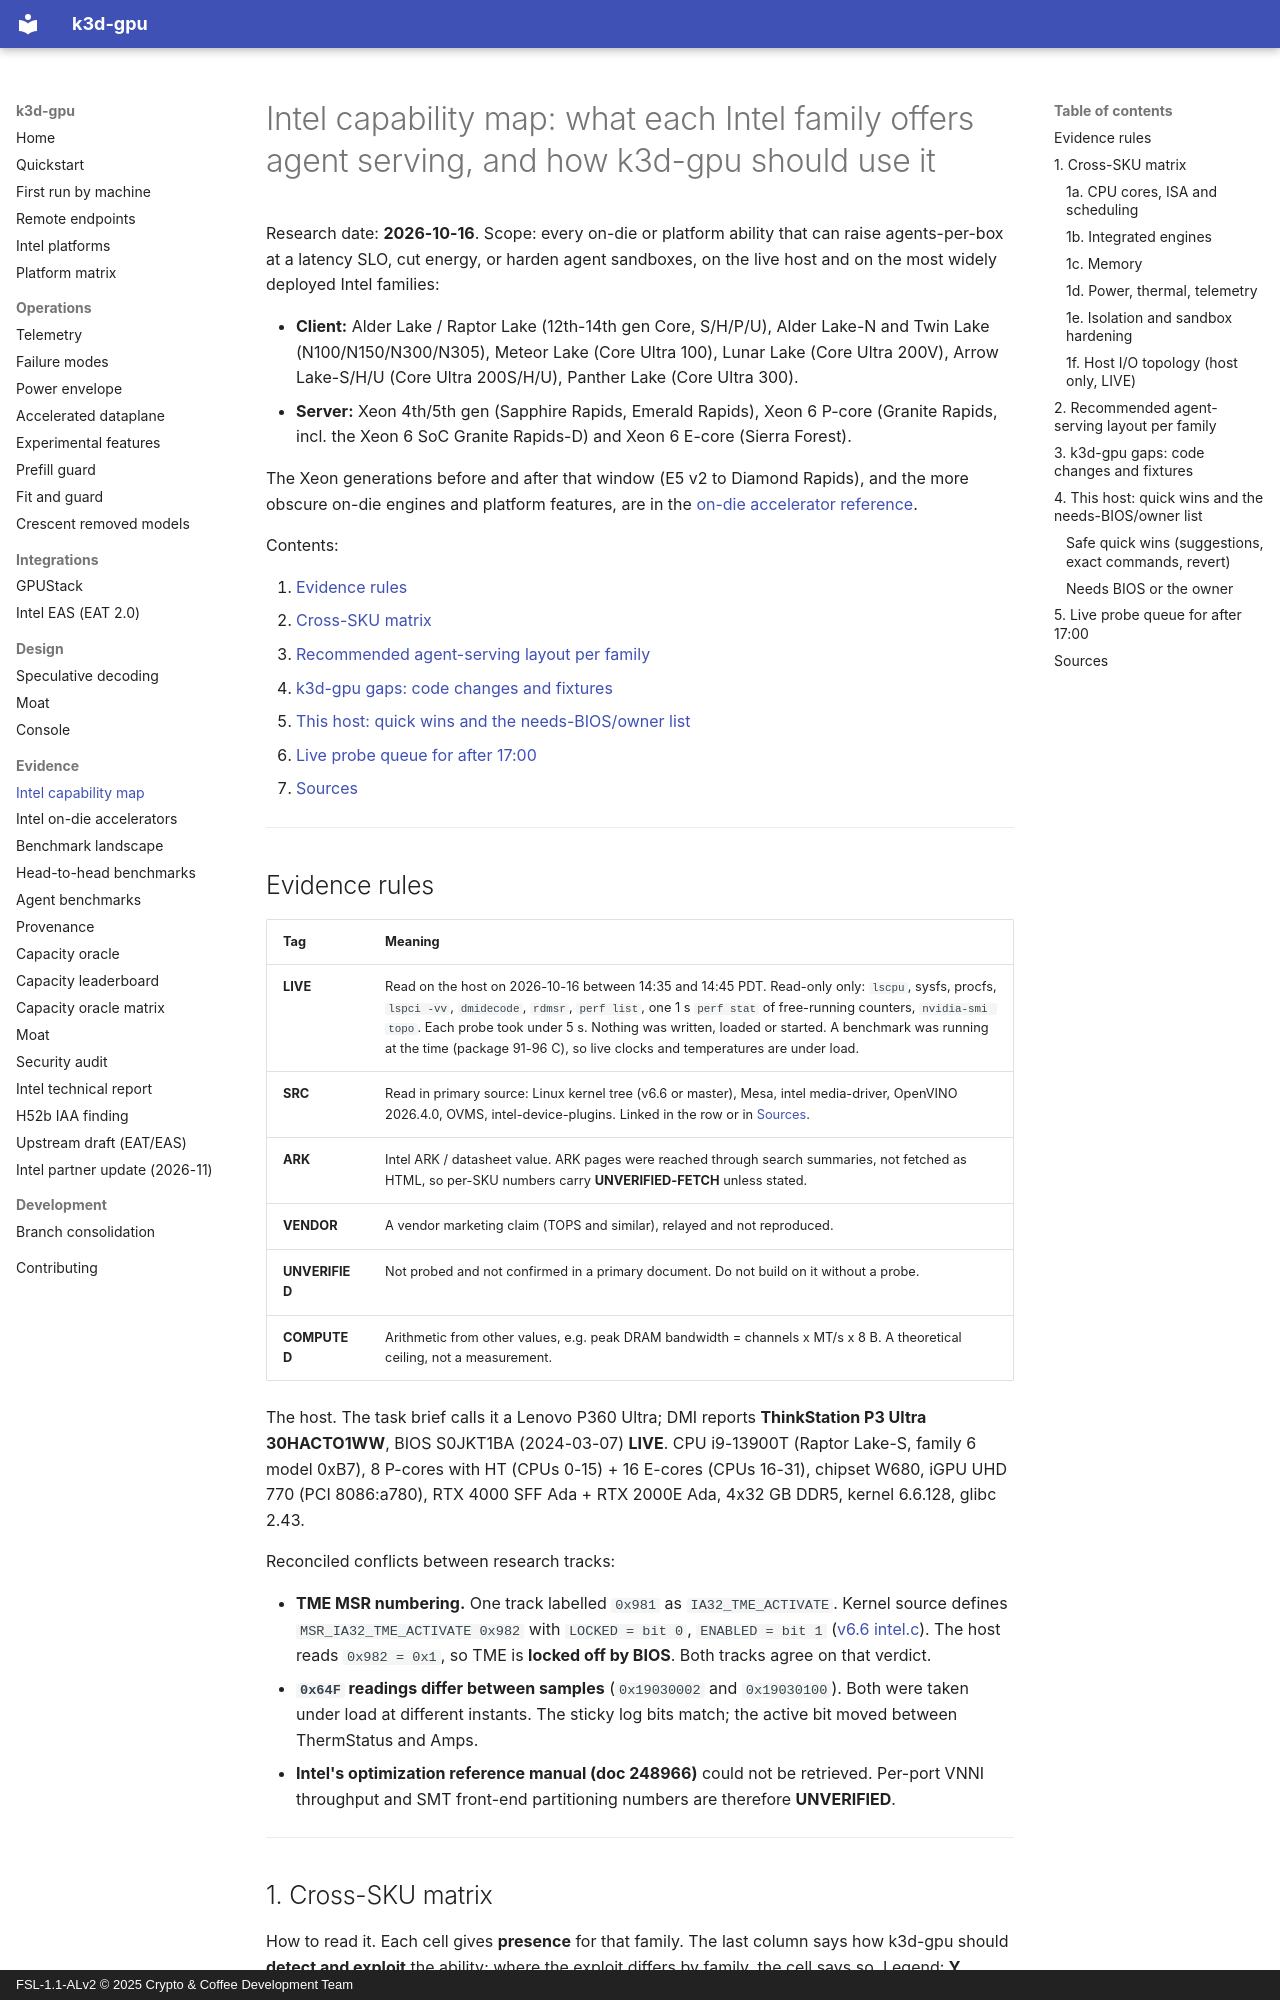

repository: 88plug/k3d-gpu · page: intel-capability-map/index.html · generator: mkdocs · copyright: FSL-1.1-ALv2 © 2025 Crypto & Coffee Development Team

# Intel capability map: what each Intel family offers agent serving, and how k3d-gpu should use it

Research date: **2026-10-16**. Scope: every on-die or platform ability that can raise
agents-per-box at a latency SLO, cut energy, or harden agent sandboxes, on the live host
and on the most widely deployed Intel families:

- **Client:** Alder Lake / Raptor Lake (12th-14th gen Core, S/H/P/U), Alder Lake-N and
  Twin Lake (N100/N150/N300/N305), Meteor Lake (Core Ultra 100), Lunar Lake (Core Ultra
  200V), Arrow Lake-S/H/U (Core Ultra 200S/H/U), Panther Lake (Core Ultra 300).
- **Server:** Xeon 4th/5th gen (Sapphire Rapids, Emerald Rapids), Xeon 6 P-core
  (Granite Rapids, incl. the Xeon 6 SoC Granite Rapids-D) and Xeon 6 E-core (Sierra Forest).

The Xeon generations before and after that window (E5 v2 to Diamond Rapids), and
the more obscure on-die engines and platform features, are in the
[on-die accelerator reference](intel-on-die-accelerators.md).

Contents:

1. [Evidence rules](#evidence-rules)
2. [Cross-SKU matrix](#1-cross-sku-matrix)
3. [Recommended agent-serving layout per family](#2-recommended-agent-serving-layout-per-family)
4. [k3d-gpu gaps: code changes and fixtures](#3-k3d-gpu-gaps-code-changes-and-fixtures)
5. [This host: quick wins and the needs-BIOS/owner list](#4-this-host-quick-wins-and-the-needs-biosowner-list)
6. [Live probe queue for after 17:00](#5-live-probe-queue-for-after-1700)
7. [Sources](#sources)

---

## Evidence rules

| Tag | Meaning |
|---|---|
| **LIVE** | Read on the host on 2026-10-16 between 14:35 and 14:45 PDT. Read-only only: `lscpu`, sysfs, procfs, `lspci -vv`, `dmidecode`, `rdmsr`, `perf list`, one 1 s `perf stat` of free-running counters, `nvidia-smi topo`. Each probe took under 5 s. Nothing was written, loaded or started. A benchmark was running at the time (package 91-96 C), so live clocks and temperatures are under load. |
| **SRC** | Read in primary source: Linux kernel tree (v6.6 or master), Mesa, intel media-driver, OpenVINO 2026.4.0, OVMS, intel-device-plugins. Linked in the row or in [Sources](#sources). |
| **ARK** | Intel ARK / datasheet value. ARK pages were reached through search summaries, not fetched as HTML, so per-SKU numbers carry **UNVERIFIED-FETCH** unless stated. |
| **VENDOR** | A vendor marketing claim (TOPS and similar), relayed and not reproduced. |
| **UNVERIFIED** | Not probed and not confirmed in a primary document. Do not build on it without a probe. |
| **COMPUTED** | Arithmetic from other values, e.g. peak DRAM bandwidth = channels x MT/s x 8 B. A theoretical ceiling, not a measurement. |

The host. The task brief calls it a Lenovo P360 Ultra; DMI reports **ThinkStation P3 Ultra
30HACTO1WW**, BIOS S0JKT1BA (2024-03-07) **LIVE**. CPU i9-13900T (Raptor Lake-S, family 6
model 0xB7), 8 P-cores with HT (CPUs 0-15) + 16 E-cores (CPUs 16-31), chipset W680, iGPU UHD
770 (PCI 8086:a780), RTX 4000 SFF Ada + RTX 2000E Ada, 4x32 GB DDR5, kernel 6.6.128, glibc 2.43.

Reconciled conflicts between research tracks:

- **TME MSR numbering.** One track labelled `0x981` as `IA32_TME_ACTIVATE`. Kernel source
  defines `MSR_IA32_TME_ACTIVATE 0x982` with `LOCKED = bit 0`, `ENABLED = bit 1`
  ([v6.6 intel.c](https://github.com/torvalds/linux/blob/v6.6/arch/x86/kernel/cpu/intel.c)).
  The host reads `0x982 = 0x1`, so TME is **locked off by BIOS**. Both tracks agree on that verdict.
- **`0x64F` readings differ between samples** (`0x19030002` and `0x19030100`). Both were
  taken under load at different instants. The sticky log bits match; the active bit moved
  between ThermStatus and Amps.
- **Intel's optimization reference manual (doc 248966)** could not be retrieved. Per-port
  VNNI throughput and SMT front-end partitioning numbers are therefore **UNVERIFIED**.

---
